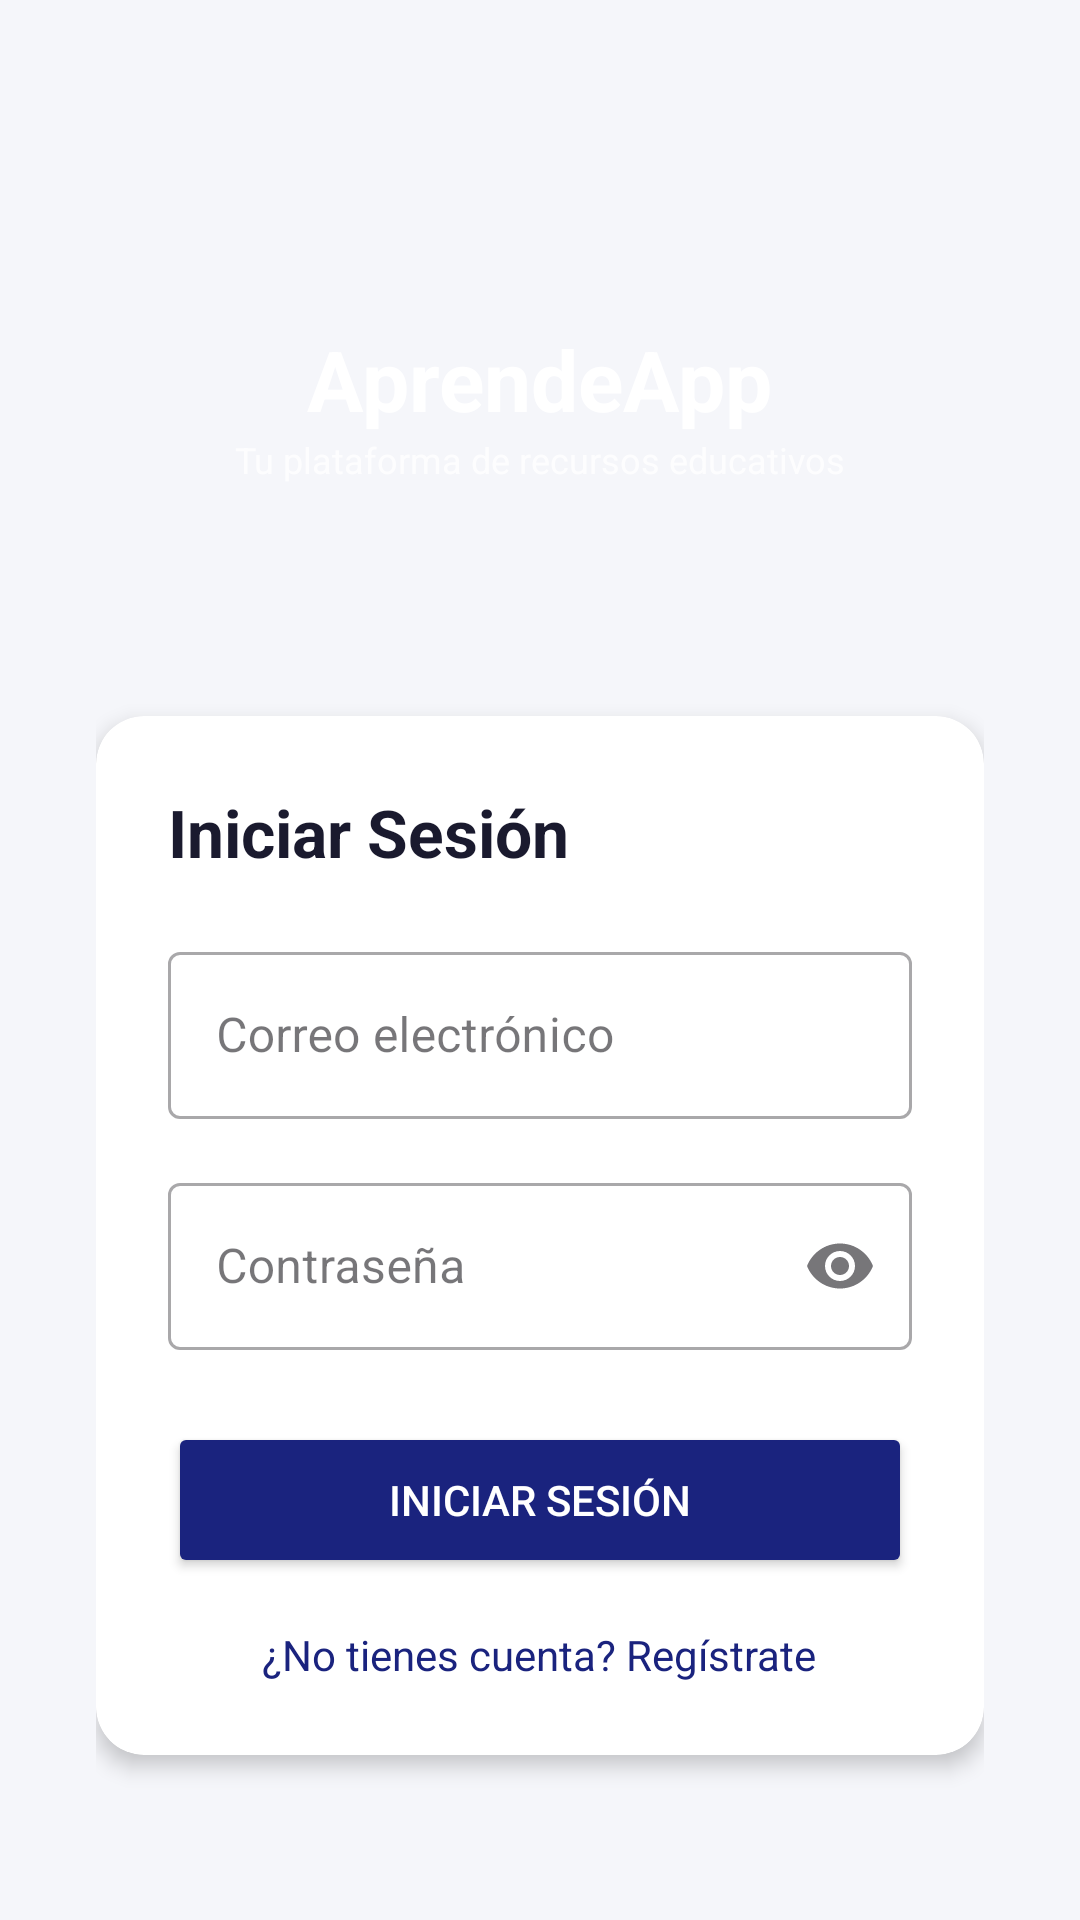

Layout XML and referenced resources for this Android screen:
<!-- AndroidManifest.xml: application theme Theme.Dsm104test3 -->
<!-- res/layout/activity_login.xml -->
<?xml version="1.0" encoding="utf-8"?>
<ScrollView xmlns:android="http://schemas.android.com/apk/res/android"
    android:layout_width="match_parent"
    android:layout_height="match_parent"
    android:background="@color/background"
    android:fillViewport="true">

    <LinearLayout
        android:layout_width="match_parent"
        android:layout_height="wrap_content"
        android:gravity="center"
        android:orientation="vertical"
        android:padding="32dp">

        <LinearLayout
            android:layout_width="match_parent"
            android:layout_height="160dp"
            android:background="@drawable/bg_splash_gradient"
            android:gravity="center"
            android:orientation="vertical">

            <TextView
                android:layout_width="wrap_content"
                android:layout_height="wrap_content"
                android:text="@string/app_name"
                android:textColor="@color/white"
                android:textSize="28sp"
                android:textStyle="bold" />

            <TextView
                android:layout_width="wrap_content"
                android:layout_height="wrap_content"
                android:text="@string/slogan"
                android:textColor="#CCFFFFFF"
                android:textSize="12sp" />
        </LinearLayout>

        <androidx.cardview.widget.CardView
            xmlns:app="http://schemas.android.com/apk/res-auto"
            android:layout_width="match_parent"
            android:layout_height="wrap_content"
            android:layout_marginTop="24dp"
            app:cardCornerRadius="16dp"
            app:cardElevation="4dp">

            <LinearLayout
                android:layout_width="match_parent"
                android:layout_height="wrap_content"
                android:orientation="vertical"
                android:padding="24dp">

                <TextView
                    android:layout_width="wrap_content"
                    android:layout_height="wrap_content"
                    android:layout_marginBottom="20dp"
                    android:text="@string/login_title"
                    android:textColor="@color/text_primary"
                    android:textSize="22sp"
                    android:textStyle="bold" />

                <com.google.android.material.textfield.TextInputLayout
                    android:layout_width="match_parent"
                    android:layout_height="wrap_content"
                    android:layout_marginBottom="16dp"
                    style="@style/Widget.MaterialComponents.TextInputLayout.OutlinedBox">

                    <com.google.android.material.textfield.TextInputEditText
                        android:id="@+id/etEmail"
                        android:layout_width="match_parent"
                        android:layout_height="wrap_content"
                        android:hint="@string/email_hint"
                        android:inputType="textEmailAddress" />
                </com.google.android.material.textfield.TextInputLayout>

                <com.google.android.material.textfield.TextInputLayout
                    android:layout_width="match_parent"
                    android:layout_height="wrap_content"
                    android:layout_marginBottom="24dp"
                    style="@style/Widget.MaterialComponents.TextInputLayout.OutlinedBox"
                    app:endIconMode="password_toggle"
                    xmlns:app="http://schemas.android.com/apk/res-auto">

                    <com.google.android.material.textfield.TextInputEditText
                        android:id="@+id/etPassword"
                        android:layout_width="match_parent"
                        android:layout_height="wrap_content"
                        android:hint="@string/password_hint"
                        android:inputType="textPassword" />
                </com.google.android.material.textfield.TextInputLayout>

                <Button
                    android:id="@+id/btnLogin"
                    android:layout_width="match_parent"
                    android:layout_height="52dp"
                    android:text="@string/btn_login"
                    android:textColor="@color/white"
                    android:backgroundTint="@color/primary" />

                <TextView
                    android:id="@+id/tvGoRegister"
                    android:layout_width="wrap_content"
                    android:layout_height="wrap_content"
                    android:layout_gravity="center"
                    android:layout_marginTop="16dp"
                    android:text="@string/no_account"
                    android:textColor="@color/primary"
                    android:textSize="14sp" />

            </LinearLayout>
        </androidx.cardview.widget.CardView>

        <ProgressBar
            android:id="@+id/progressBar"
            android:layout_width="wrap_content"
            android:layout_height="wrap_content"
            android:layout_marginTop="16dp"
            android:visibility="gone" />

    </LinearLayout>
</ScrollView>
<!-- resources referenced by this layout -->
<resources>
  <color name="background">#F5F6FA</color>
  <color name="primary">#1A237E</color>
  <color name="text_primary">#1A1A2E</color>
  <color name="white">#FFFFFFFF</color>
  <string name="app_name">AprendeApp</string>
  <string name="btn_login">Iniciar Sesión</string>
  <string name="email_hint">Correo electrónico</string>
  <string name="login_title">Iniciar Sesión</string>
  <string name="no_account">¿No tienes cuenta? Regístrate</string>
  <string name="password_hint">Contraseña</string>
  <string name="slogan">Tu plataforma de recursos educativos</string>
  <style name="Theme.Dsm104test3" parent="Base.Theme.Dsm104test3" />
  <style name="Base.Theme.Dsm104test3" parent="Theme.Material3.DayNight.NoActionBar">
          <item name="colorPrimary">@color/primary</item>
          <item name="colorPrimaryDark">@color/primary_dark</item>
          <item name="colorAccent">@color/accent</item>
          <item name="android:colorBackground">@color/background</item>
          <item name="colorSurface">@color/surface</item>
      </style>
  <color name="primary_dark">#0D1757</color>
  <color name="accent">#FF6F00</color>
  <color name="surface">#FFFFFF</color>
</resources>
